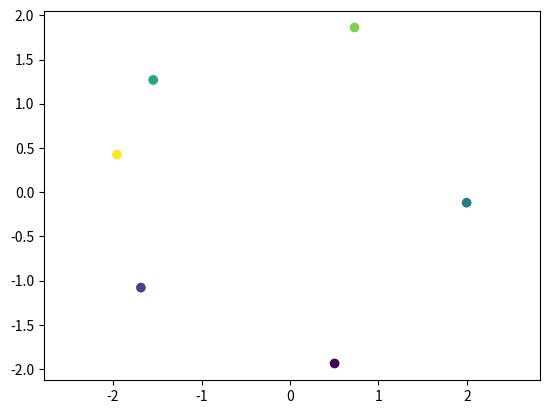

Recreate this plot in Python.
"""
Matching tasks, analogous to the delayed match-to-sample task of Griffiths paper (TODO: cite)
"""
# <codecell>

import numpy as np

class RingMatch:
    def __init__(self, n_points=6, radius=1, scramble=False, batch_size=128) -> None:
        self.n_points = n_points
        self.radius = radius
        self.scramble = scramble
        self.batch_size = batch_size
    
    def __next__(self):
        start = np.random.uniform(0, 2 * np.pi, size=self.batch_size)
        incs = 2 * np.pi / (self.n_points - 1)
        angles = np.array([start + incs * i for i in range(self.n_points - 1)] + [np.random.uniform(0, 2 * np.pi, size=self.batch_size)]).T
        
        xs = self.radius * np.stack((np.cos(angles), np.sin(angles)), axis=-1)

        if self.scramble:
            list(map(np.random.shuffle, xs[:,:-1,:]))

        xs_choice = np.transpose(xs[:,[-1],:], axes=(0, 2, 1))
        dots = (xs[:,:-1,:] @ xs_choice).squeeze()
        closest_idxs = np.argmax(dots, axis=1)
        return xs, closest_idxs

    def __iter__(self):
        return self

# <codecell>
if __name__ == '__main__':
    import matplotlib.pyplot as plt

    task = RingMatch(radius=2, scramble=True)
    xs, labs = next(task)
    plt.scatter(xs[0][:,0], xs[0][:,1], c=[0, 1, 2, 3, 4, 5])
    plt.axis('equal')
    labs[0]